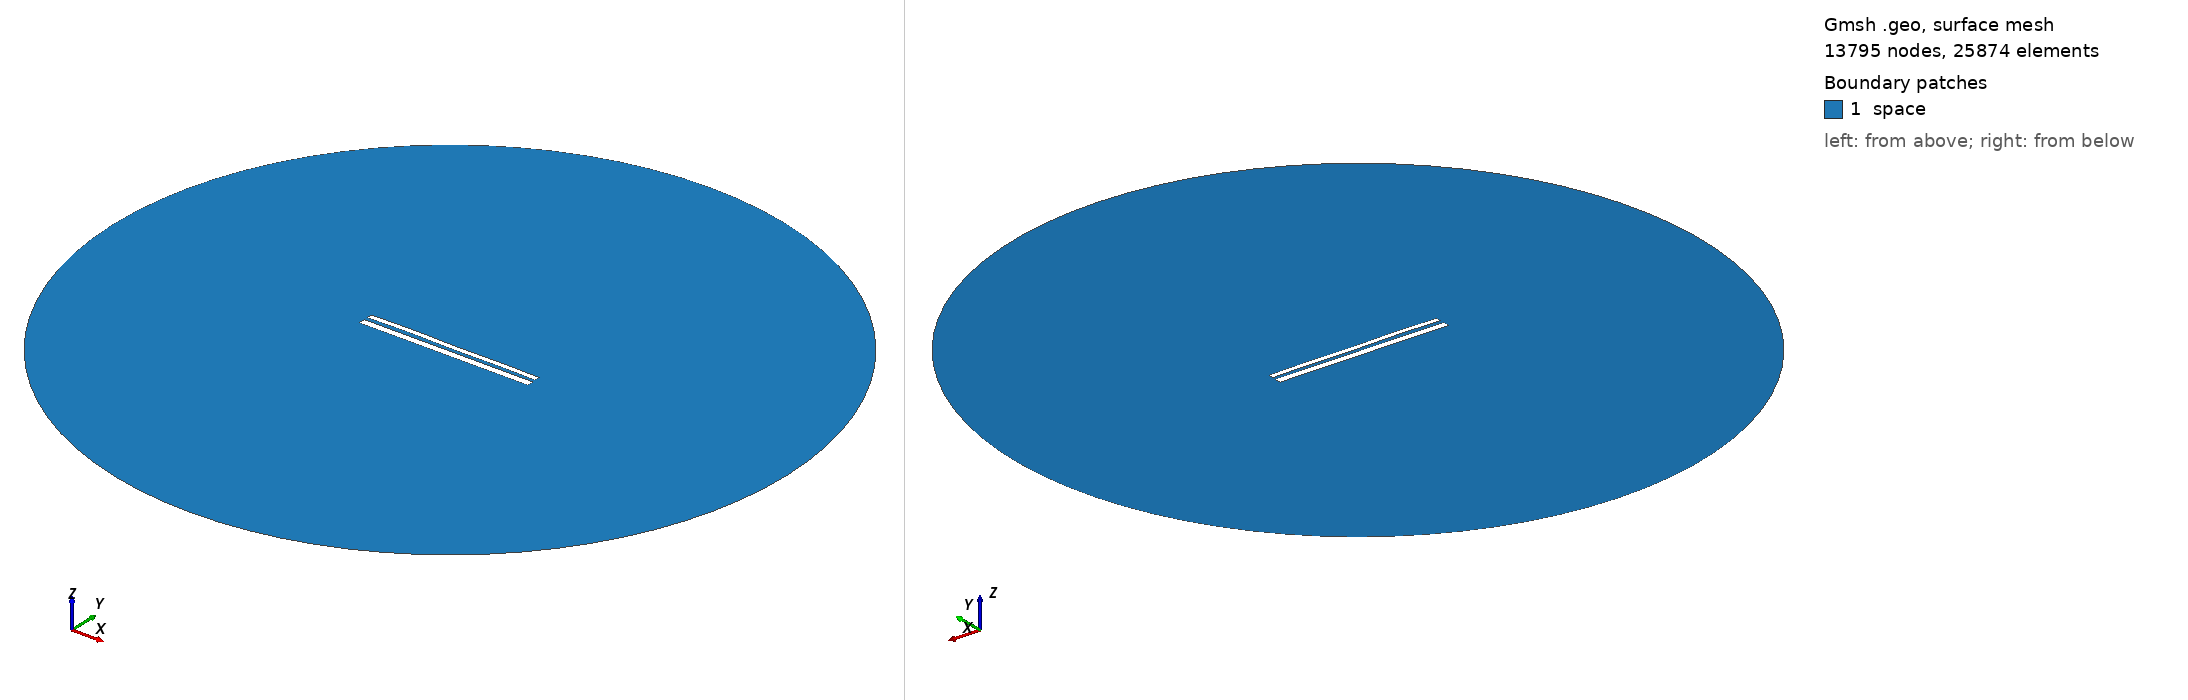

Gmsh geometry script, surface-meshed: 13795 nodes, 25874 surface elements. Boundary patches (legend numbers): 1 space. Left view from above one corner, right view from below the opposite corner. Legend entries are the model's physical surfaces. The drawing asked Gmsh for element sizes between 1% and 20% of the model's largest extent; the script's own settings can give other sizes.

=== 10845.geo (drawn) ===
//---------------------------------------
// Geometry kernel
//---------------------------------------

SetFactory("OpenCASCADE");



//---------------------------------------
// Parameters of the geometry
//---------------------------------------

// Overetch of the upper plate
overetch = 0.375;

// Distance between the plates
distance = 2.0;

// Discretization over the x axis (for the deformation)
nx = 50; 

// Length of the plate
L = 100 - overetch; 

// Number of modes
n = 4; 

// 1st mode coefficient
coeff(1) = -0.075;
beta(1) = 0.596864 * 3.1415926535 / L;

// 2nd mode coefficient
coeff(2) = 0.07499999999999998;
beta(2) = 1.49418 * 3.1415926535 / L;

// 3rd mode coefficient
coeff(3) = 0.07499999999999998;
beta(3) = 2.50025 * 3.1415926535 / L;

// 4th mode coefficient
coeff(4) = 0.15;
beta(4) = 3.49999 * 3.1415926535 / L;



//---------------------------------------
// Upper plate (deformed rectangle)
//---------------------------------------

// Coordiantes of the upper plate
xmin = -50;
xmax = 50 - overetch;

// Height of the upper plate
yheight = 4 - 2 * overetch;

// Indexes of the points
UpperID[] = {};
LowerID[] = {};
LeftID[] = {};
RightID[] = {};

// Point index
p = 1;

// Horizontal edges
For i In {1:nx}
    x = xmin + (i-1)*(xmax - xmin)/(nx-1);

    y_bottom = distance / 2 + overetch;
    For j In {1:n}
        C = (Cosh(beta(j)*L) + Cos(beta(j)*L)) / (Sinh(beta(j)*L) + Sin(beta(j)*L));
        y_bottom  = y_bottom + coeff(j) * (Cosh(beta(j)*(x+50)) - Cos(beta(j)*(x+50)) - C * (Sinh(beta(j)*(x+50)) - Sin(beta(j)*(x+50))));
    EndFor

    y_top = y_bottom + yheight;

    Point(p) = {x, y_top, 0, 1.0};
    UpperID[i] = p;
    p = p + 1;

    Point(p) = {x, y_bottom, 0, 1.0};
    LowerID[i] = p;
    p = p + 1;
EndFor

// Create point lists
UpperPts[] = {}; LowerPts[] = {};
For i In {1:nx}
  UpperPts[] += {UpperID[i]};
  LowerPts[] += {LowerID[i]};
EndFor

// Build splines
Spline(1) = {UpperPts[]};
Spline(2) = {LowerPts[]};
Line(3) = {LowerPts[nx-1], UpperPts[nx-1]};
Line(4) = {LowerPts[0], UpperPts[0]};

// Build the plane surface
Curve Loop(1) = {2, 3, -1, -4};
Plane Surface(1) = {1};



//---------------------------------------
// Lower plate (rectangle)
//---------------------------------------

// Vertices
Point(1001) = {-50, -1, 0, 1.0};
Point(1002) = { 50, -1, 0, 1.0};
Point(1003) = { 50,  -5, 0, 1.0};
Point(1004) = {-50,  -5, 0, 1.0};

// Edges
Line(5) = {1001, 1002};
Line(6) = {1002, 1003};
Line(7) = {1003, 1004};
Line(8) = {1004, 1001};

// Plane surface
Line Loop(2) = {5, 6, 7, 8};
Plane Surface(2) = {2}; 



//---------------------------------------
// Outer (fictious) boundary
//---------------------------------------

// Points
Point(1005) = {0, 0, 0};       // Center
Point(1006) = {200, 0, 0};     // Start point
Point(1007) = {0, 200, 0};     // 90 degrees
Point(1008) = {-200, 0, 0};    // 180 degrees
Point(1009) = {0, -200, 0};    // 270 degrees

// Circle arcs (each needs start, center, end)
Circle(9) = {1006, 1005, 1007};
Circle(10) = {1007, 1005, 1008};
Circle(11) = {1008, 1005, 1009};
Circle(12) = {1009, 1005, 1006};

// Plane surface for the entire domain
Curve Loop(3) = {9, 10, 11, 12};
Surface(3) = {3};

// Subtract the plates from the whole domain to obtain the actual domain where we want to solve the equations
BooleanDifference{ Surface{3}; Delete; }{ Surface{1}; Surface{2}; Delete; }




//---------------------------------------
// Transfinite Lines/Curves
//---------------------------------------

// Set the number of points on the boundaries
r = 7;

// Plates
Transfinite Curve {1, 2} = 50*r Using Progression 1;
Transfinite Curve {3, 4} = 2*r Using Progression 1;
Transfinite Line {5, 7} = 50*r Using Progression 1;
Transfinite Line {6, 8} = 2*r Using Progression 1;

// Outer boundary
Transfinite Line {9, 10, 11, 12} = 20 Using Progression 1;



//---------------------------------------
// Physical groups
//---------------------------------------                

// Physical curves (boundaries)
Physical Line("force_segment", 10) = {2};
Physical Line("upper_plate", 11) = {1, 3, 4};
Physical Line("lower_plate", 12) = {5, 6, 7, 8};
Physical Line("boundary", 20) = {9, 10, 11, 12};

// Physical Surfaces
Physical Surface("space", 30) = {3};



//---------------------------------------
// 6. Generate the Mesh
//---------------------------------------

// 2D mesh generation
Mesh 2;
